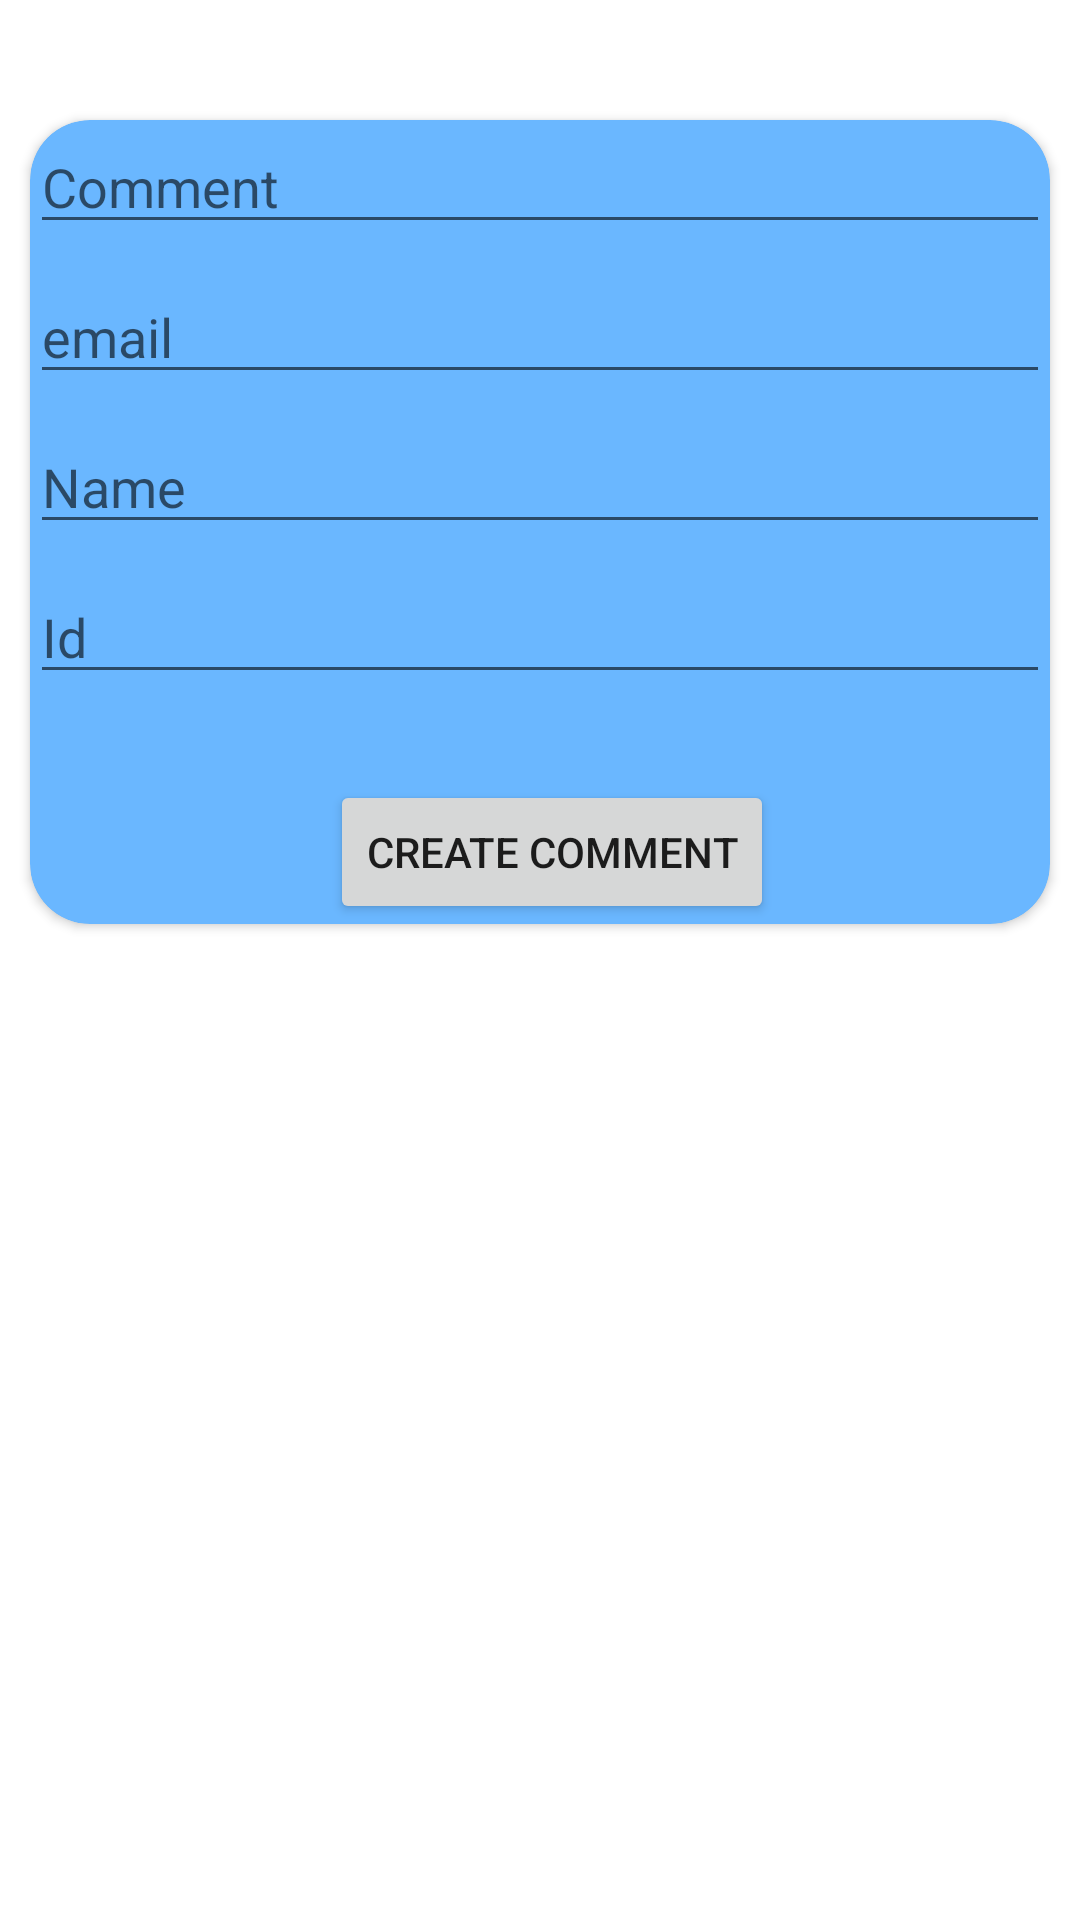

Android layout source for this screen:
<!-- AndroidManifest.xml: application theme Theme.Task9MVC -->
<!-- res/layout/activity_create_comment.xml -->
<?xml version="1.0" encoding="utf-8"?>
<androidx.constraintlayout.widget.ConstraintLayout xmlns:android="http://schemas.android.com/apk/res/android"
    xmlns:app="http://schemas.android.com/apk/res-auto"
    xmlns:tools="http://schemas.android.com/tools"
    android:layout_width="match_parent"
    android:layout_height="match_parent"
    tools:context=".ui.CreateComment">

    <androidx.cardview.widget.CardView
        android:background="@color/brand13"
        android:backgroundTint="@color/brand13"
        android:layout_marginStart="10dp"
        android:layout_marginEnd="10dp"
        android:layout_width="match_parent"
        android:layout_height="wrap_content"
        android:layout_marginTop="40dp"
        app:cardCornerRadius="20dp"
        app:layout_constraintEnd_toEndOf="parent"
        app:layout_constraintHorizontal_bias="0.0"
        app:layout_constraintStart_toStartOf="parent"
        app:layout_constraintTop_toTopOf="parent">

        <EditText
            android:id="@+id/commentBody"
            android:layout_width="match_parent"
            android:layout_height="wrap_content"
            android:hint="Comment" />

        <EditText
            android:id="@+id/email"
            android:layout_width="match_parent"
            android:layout_height="wrap_content"
            android:layout_marginTop="50dp"
            android:hint="email" />

        <EditText
            android:id="@+id/name"
            android:layout_width="match_parent"
            android:layout_height="wrap_content"
            android:layout_marginTop="100dp"
            android:hint="Name" />

        <EditText
            android:id="@+id/postIdInput"
            android:layout_width="match_parent"
            android:layout_height="wrap_content"
            android:layout_marginTop="150dp"
            android:hint="Id" />

        <Button
            android:id="@+id/createNewComment"
            android:layout_width="wrap_content"
            android:layout_height="wrap_content"
            android:layout_gravity="bottom"
            android:layout_marginStart="100dp"
            android:layout_marginTop="220dp"
            android:text="Create Comment"
            tools:layout_editor_absoluteX="119dp" />


    </androidx.cardview.widget.CardView>





























































































</androidx.constraintlayout.widget.ConstraintLayout>
<!-- resources referenced by this layout -->
<resources>
  <color name="brand13">#6ab7ff</color>
  <style name="Theme.Task9MVC" parent="Theme.MaterialComponents.DayNight.NoActionBar">
          
          <item name="colorPrimary">@color/purple_500</item>
          <item name="colorPrimaryVariant">@color/purple_700</item>
          <item name="colorOnPrimary">@color/white</item>
          
          <item name="colorSecondary">@color/teal_200</item>
          <item name="colorSecondaryVariant">@color/teal_700</item>
          <item name="colorOnSecondary">@color/black</item>
          
          <item name="android:statusBarColor" tools:targetApi="l">?attr/colorPrimaryVariant</item>
          
      </style>
  <color name="purple_500">#FF6200EE</color>
  <color name="purple_700">#FF3700B3</color>
  <color name="white">#FFFFFFFF</color>
  <color name="teal_200">#FF03DAC5</color>
  <color name="teal_700">#FF018786</color>
  <color name="black">#FF000000</color>
</resources>
